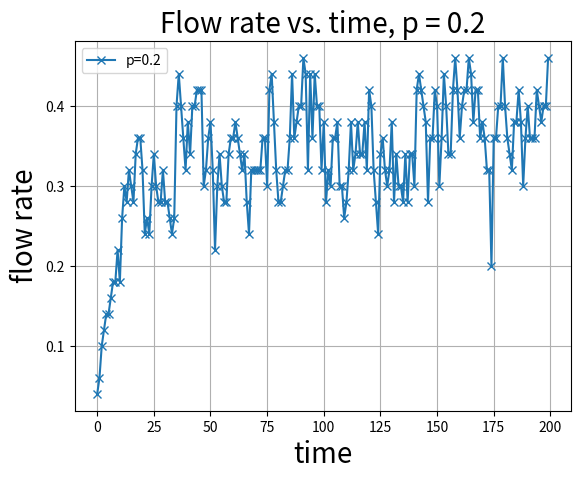

This chart was generated by the following Python code:
# %% Imports
#!/bin/python3

# Template for traffic simulation
# [redacted]

"""
    This template is used as backbone for the traffic simulations.
    Its structure resembles the one of the pendulum project, that is you have:
    (a) a class containing the state of the system and it's parameters
    (b) a class storing the observables that you want then to plot
    (c) a class that propagates the state in time (which in this case is discrete), and
    (d) a class that encapsulates the aforementioned ones and performs the actual simulation
    You are asked to implement the propagation rule(s) corresponding to the traffic model(s) of the project.
"""

import math
import matplotlib.pyplot as plt
from matplotlib import animation
import numpy.random as rng
import numpy as np


# %% Class for the state of the system
class Cars:

    """ Class for the state of a number of cars """

    def __init__(self, numCars=5, roadLength=50, v0=1):
        self.numCars    = numCars
        self.roadLength = roadLength
        self.t  = 0
        self.x  = []
        self.v  = []
        self.c  = []
        for i in range(numCars):
            self.x.append(i)        # the position of the cars on the road
            self.v.append(v0)       # the speed of the cars
            self.c.append(i)        # the color of the cars (for drawing)

    def distance(self, i):
        # TODO: Implement the function returning the PERIODIC distance 
        # between car i and the one in front 
        return (self.x[(i+1)%self.numCars] - self.x[i]) % self.roadLength


class Observables:

    """ Class for storing observables """

    def __init__(self):
        self.time = []          # list to store time
        self.flowrate = []      # list to store the flow rate
        

class BasePropagator:

    def __init__(self):
        return
        
    def propagate(self, cars, obs):

        """ Perform a single integration step """
        
        fr = self.timestep(cars, obs)

        # Append observables to their lists
        obs.time.append(cars.t)
        obs.flowrate.append(fr)  # CHANGE!
              
    def timestep(self, cars, obs):
        """ Virtual method: implemented by the child classes """
        return NotImplementedError
      
        
class ConstantPropagator(BasePropagator) :
    
    """ 
        Cars do not interact: each position is just 
        updated using the corresponding velocity 
    """
    
    def timestep(self, cars, obs):
        for i in range(cars.numCars):
            cars.x[i] += cars.v[i]
        cars.t += 1
        return 0

# TODO
# HERE YOU SHOULD IMPLEMENT THE DIFFERENT CAR BEHAVIOR RULES
# Define you own class which inherits from BasePropagator (e.g. MyPropagator(BasePropagator))
# and implement timestep according to the rule described in the project

class MyPropagator(BasePropagator) :

    def __init__(self, vmax, p):
        BasePropagator.__init__(self)
        self.vmax = vmax
        self.p = p

    def timestep(self, cars, obs):
        # TODO Here you should implement the car behaviour rules
        for i in range(cars.numCars):
            if cars.v[i] < self.vmax:
                cars.v[i] += 1
            distance = Cars.distance(cars, i)
            if distance <= cars.v[i]:
                cars.v[i] = distance - 1
            if cars.v[i] > 0:
                if rng.random() < self.p:
                    cars.v[i] -= 1
            cars.x[i] += cars.v[i]

        fr = sum(cars.v) / cars.roadLength
        cars.t += 1
        return fr

############################################################################################

def draw_cars(cars, cars_drawing):

    """ Used later on to generate the animation """
    cars_drawing.clear()
    cars_drawing.axis('off')
    theta = []
    r     = []

    for position in cars.x:
        # Convert to radians for plotting  only (do not use radians for the simulation!)
        theta.append(position * 2 * math.pi / cars.roadLength)
        r.append(1)

    return cars_drawing.scatter(theta, r, c=cars.c, cmap='hsv')


def animate(framenr, cars, obs, propagator, road_drawing, stepsperframe):

    """ Animation function which integrates a few steps and return a drawing """

    for it in range(stepsperframe):
        propagator.propagate(cars, obs)

    return draw_cars(cars, road_drawing),


class Simulation:

    def reset(self, cars=Cars()) :
        self.cars = cars
        self.obs = Observables()

    def __init__(self, cars=Cars()) :
        self.reset(cars)

    def plot_observables(self, title="simulation"):
        plt.clf()
        plt.title(title, fontsize=20)
        plt.plot(self.obs.time, self.obs.flowrate)
        plt.xlabel('time', fontsize=20)
        plt.ylabel('flow rate', fontsize=20)
        plt.savefig(title + ".pdf")
        plt.show()

    # Run without displaying any animation (fast)
    def run(self,
            propagator,
            numsteps=200,           # final time
            title="simulation",     # Name of output file and title shown at the top
            ):

        for it in range(numsteps):
            propagator.propagate(self.cars, self.obs)

        self.plot_observables(title)

    # Run while displaying the animation of bunch of cars going in circe (slow-ish)
    def run_animate(self,
            propagator,
            numsteps=200,           # Final time
            stepsperframe=1,        # How many integration steps between visualising frames
            title="simulation",     # Name of output file and title shown at the top
            ):

        numframes = int(numsteps / stepsperframe)

        fig = plt.figure()
        ax = fig.add_subplot(111, projection='polar')
        ax.axis('off')
        # Call the animator, blit=False means re-draw everything
        anim = animation.FuncAnimation(plt.gcf(), animate,  # init_func=init,
                                       fargs=[self.cars,self.obs,propagator,ax,stepsperframe],
                                       frames=numframes, interval=50, blit=False, repeat=False)
        plt.show()

        # If you experience problems visualizing the animation and/or
        # the following figures comment out the next line 
        plt.waitforbuttonpress(30)

        self.plot_observables(title)

    # Run without displaying any animation (fast)
    def run_ex22a(self,
            propagator,
            numsteps=200,           # final time
            ):

        for it in range(numsteps):
            propagator.propagate(self.cars, self.obs)

        return [self.obs.flowrate, self.obs.time]
    

# %% Exercise 2.2 a)
def exercise22a() :
    numCars = [c for c in range(0, 55, 5)]
    vmax = 2
    p = 0.5
    roadLength = 50
    numsteps = 200
    flowrate_list = []
    density_list = []

    for n in numCars:
        density_list.append(n / roadLength)

        cars = Cars(n, roadLength=roadLength)
        sim = Simulation(cars)
        propagator = MyPropagator(vmax, p)
        flowrate_list.append(np.mean(sim.run_ex22a(propagator, numsteps=numsteps)[0]))

    plt.clf()
    plt.title("Flow rate vs. density", fontsize=20)
    plt.plot(density_list, flowrate_list, '-x')
    plt.xlabel('density', fontsize=20)
    plt.ylabel('average flow rate', fontsize=20)
    plt.grid()
    plt.savefig("flowrate_vs_density.pdf")
    plt.show()

    max_flowrate = max(flowrate_list)
    max_density = density_list[flowrate_list.index(max_flowrate)]
    print("Max density: ", max_density)


if __name__ == "__main__" :
    exercise22a()


# %% Excercise 2.2 b)

def exercise22b():
    numCars = 25
    vmax = 2
    p = 0.5
    roadLength = 50
    numsteps = 100
    flowrate_list = []

    standard_error_list = []
    #equilibrium_time = []

    n_simulations = 150
    
    for i in range(n_simulations):
        cars = Cars(numCars, roadLength=roadLength)
        sim = Simulation(cars)
        propagator = MyPropagator(vmax, p)
        flowrate, time = sim.run_ex22a(propagator, numsteps=numsteps)
        flowrate_list.append(np.mean(flowrate))

        if i > 0:
            standard_error = np.std(flowrate_list) / np.sqrt(len(flowrate_list))
            standard_error_list.append(standard_error)

    # find equilibrium time, which is the time when the flow rate is constant
        # for j in range(1, len(flowrate)):
        #     if abs(flowrate_list[j] - flowrate_list[j-1]) <= 0.001:
        #         equilibrium_time.append(time[j])
        #         break
    
    for i in range(1, len(standard_error_list)):
        if standard_error_list[i] <= 0.001:
            print("Standard error is less than 0.001 at iteration: ", i)
            break

    plt.clf()
    plt.title("Standard error vs. number of simulations", fontsize=20)
    plt.plot(range(1, n_simulations), standard_error_list, '-x')
    plt.plot(range(1, n_simulations), [0.001 for i in range(1, n_simulations)], '--')
    plt.xlabel('number of simulations', fontsize=20)
    plt.ylabel('standard error', fontsize=20)
    plt.grid()
    plt.savefig("standard_error_vs_num_simulations.pdf")
    plt.show()

    numCars_1 = 25
    numCars_2 = 35
    vmax_1 = 2
    vmax_2 = 4
    p_1 = 0.5
    p_2 = 0.8
    roadLength = 50
    numsteps = 200

    cars_1 = Cars(numCars_1, roadLength=roadLength)
    sim_1 = Simulation(cars_1)
    propagator_1 = MyPropagator(vmax_1, p_1)
    sim_1.run(propagator_1, numsteps=numsteps, title=f"Flowrate for numCars={numCars_1}, vmax={vmax_1}, p={p_1}")

    cars_2 = Cars(numCars_2, roadLength=roadLength)
    sim_2 = Simulation(cars_2)
    propagator_2 = MyPropagator(vmax_1, p_1)
    sim_2.run(propagator_2, numsteps=numsteps, title=f"Flowrate for numCars={numCars_2}, vmax={vmax_1}, p={p_1}")

    cars_3 = Cars(numCars_1, roadLength=roadLength)
    sim_3 = Simulation(cars_3)
    propagator_3 = MyPropagator(vmax_2, p_1)
    sim_3.run(propagator_3, numsteps=numsteps, title=f"Flowrate for numCars={numCars_1}, vmax={vmax_2}, p={p_1}")

    cars_4 = Cars(numCars_1, roadLength=roadLength)
    sim_4 = Simulation(cars_4)
    propagator_4 = MyPropagator(vmax_1, p_2)
    sim_4.run(propagator_4, numsteps=numsteps, title=f"Flowrate for numCars={numCars_1}, vmax={vmax_1}, p={p_2}")

if __name__ == "__main__" :
    exercise22b()

# %% Excercise 2.2 c)

def exercise22c():
    vmax = 2
    p = 0.5
    numsteps = 200
    roadLength = [length for length in range(30, 1000)]
    density = 0.2
    numCars = []
    flowrate_list = []

    for i in range(len(roadLength)):
        numCars.append(int(roadLength[i] * density))
        cars = Cars(numCars[i], roadLength=roadLength[i])
        sim = Simulation(cars)
        propagator = MyPropagator(vmax, p)
        flowrate = sim.run_ex22a(propagator, numsteps=numsteps)[0]
        flowrate_list.append(np.mean(flowrate))

    plt.clf()
    plt.title("Flow rate vs. road length", fontsize=20)
    plt.plot(roadLength, flowrate_list, '-x')
    plt.xlabel('road length', fontsize=20)
    plt.ylabel('average flow rate', fontsize=20)
    plt.grid()
    plt.savefig("flowrate_vs_road_length.pdf")
    plt.show()

if __name__ == "__main__" :
    exercise22c()

# %% Excercise 2.2 d)

def exercise22d():
    vmax = 1
    vmax_1 = 2
    vmax_2 = 5
    p = 0.5
    roadLength = 50
    numsteps = 200
    numCars = 25

    cars = Cars(numCars, roadLength=roadLength)
    sim = Simulation(cars)
    propagator = MyPropagator(vmax, p)
    flowrate = sim.run_ex22a(propagator, numsteps=numsteps)[0]

    cars_1 = Cars(numCars, roadLength=roadLength)
    sim_1 = Simulation(cars_1)
    propagator_1 = MyPropagator(vmax_1, p)
    flowrate_1 = sim_1.run_ex22a(propagator_1, numsteps=numsteps)[0]

    cars_2 = Cars(numCars, roadLength=roadLength)
    sim_2 = Simulation(cars_2)
    propagator_2 = MyPropagator(vmax_2, p)
    flowrate_2 = sim_2.run_ex22a(propagator_2, numsteps=numsteps)[0]

    plt.clf()
    plt.title(f"Flow rate vs. time, velocity = {vmax}", fontsize=20)
    plt.plot(range(numsteps), flowrate, '-x', label=f"vmax={vmax}")
    plt.xlabel('time', fontsize=20)
    plt.ylabel('flow rate', fontsize=20)
    plt.legend()
    plt.grid()
    plt.savefig(f"flowrate_vs_time_velocity{vmax}.pdf")
    plt.show()

    plt.clf()
    plt.title(f"Flow rate vs. time, velocity = {vmax_1}", fontsize=20)
    plt.plot(range(numsteps), flowrate_1, '-x', label=f"vmax={vmax_1}")
    plt.xlabel('time', fontsize=20)
    plt.ylabel('flow rate', fontsize=20)
    plt.legend()
    plt.grid()
    plt.savefig(f"flowrate_vs_time_velocity{vmax_1}.pdf")
    plt.show()

    plt.clf()
    plt.title(f"Flow rate vs. time, velocity = {vmax_2}", fontsize=20)
    plt.plot(range(numsteps), flowrate_2, '-x', label=f"vmax={vmax_2}")
    plt.xlabel('time', fontsize=20)
    plt.ylabel('flow rate', fontsize=20)
    plt.legend()
    plt.grid()
    plt.savefig(f"flowrate_vs_time_velocity{vmax_2}.pdf")
    plt.show()

if __name__ == "__main__" :
    exercise22d()

# %% Excercise 2.2 e)
def exercise22e():
    vmax = 2
    p_1 = 0.5
    p_2 = 0.8
    p_3 = 0.2
    roadLength = 50
    numsteps = 200
    numCars = 25

    cars = Cars(numCars, roadLength=roadLength)
    sim = Simulation(cars)
    propagator = MyPropagator(vmax, p_1)
    flowrate = sim.run_ex22a(propagator, numsteps=numsteps)[0]

    cars_1 = Cars(numCars, roadLength=roadLength)
    sim_1 = Simulation(cars_1)
    propagator_1 = MyPropagator(vmax, p_2)
    flowrate_1 = sim_1.run_ex22a(propagator_1, numsteps=numsteps)[0]

    cars_2 = Cars(numCars, roadLength=roadLength)
    sim_2 = Simulation(cars_2)
    propagator_2 = MyPropagator(vmax, p_3)
    flowrate_2 = sim_2.run_ex22a(propagator_2, numsteps=numsteps)[0]

    plt.clf()
    plt.title(f"Flow rate vs. time, p = {p_1}", fontsize=20)
    plt.plot(range(numsteps), flowrate, '-x', label=f"p={p_1}")
    plt.xlabel('time', fontsize=20)
    plt.ylabel('flow rate', fontsize=20)
    plt.legend()
    plt.grid()
    plt.savefig(f"flowrate_vs_time_p{p_1}.pdf")
    plt.show()
    
    plt.clf()
    plt.title(f"Flow rate vs. time, p = {p_2}", fontsize=20)
    plt.plot(range(numsteps), flowrate_1, '-x', label=f"p={p_2}")
    plt.xlabel('time', fontsize=20)
    plt.ylabel('flow rate', fontsize=20)
    plt.legend()
    plt.grid()
    plt.savefig(f"flowrate_vs_time_p{p_2}.pdf")
    plt.show()

    plt.clf()
    plt.title(f"Flow rate vs. time, p = {p_3}", fontsize=20)
    plt.plot(range(numsteps), flowrate_2, '-x', label=f"p={p_3}")
    plt.xlabel('time', fontsize=20)
    plt.ylabel('flow rate', fontsize=20)
    plt.legend()
    plt.grid()
    plt.savefig(f"flowrate_vs_time_p{p_3}.pdf")
    plt.show()

if __name__ == "__main__" :
    exercise22e()

# %%
